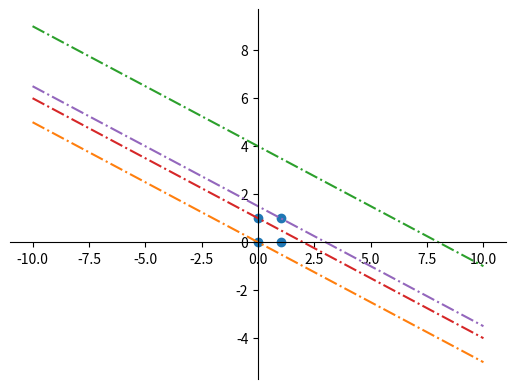

The script that saved this image:
import matplotlib.pyplot as plt
import numpy as np

# xpoints = np.array([0,0,1,1])
# ypoints = np.array([0,1,0,1])
x1 = np.array([-1,1])
y1 = np.array([0.5,-0.5])
# x2 = np.array([0,1])
# y2 = np.array([0.5,0])
# plt.plot(xpoints,ypoints,'o',x1,y1,'-',x2,y2,'-')
# #'o' 表示生成了4个点,表示一个实心圈标记,这样就可以避免生成一条线。此时在图形上将呈现(0,0),(0,1),(1,0),(1,1)四个点
# plt.show()
xpoints = np.array([0,0,1,1])
ypoints = np.array([0,1,0,1])
x1 = np.linspace(-10,10,500)
y1 = (-0.5) * x1
y2 = (-0.5) * x1 + 4
y3 = (-0.5) * x1 + 1
y4 = (-0.5) * x1 + 1.5
ax = plt.gca()
ax.spines['right'].set_color('none')
ax.spines['top'].set_color('none')

ax.xaxis.set_ticks_position('bottom')
ax.yaxis.set_ticks_position('left')

ax.spines['bottom'].set_position(('data',0))
ax.spines['left'].set_position(('data',0))
plt.plot(xpoints,ypoints,'o',x1,y1,'-.',x1,y2,'-.',x1,y3,'-.',x1,y4,'-.')
plt.show()